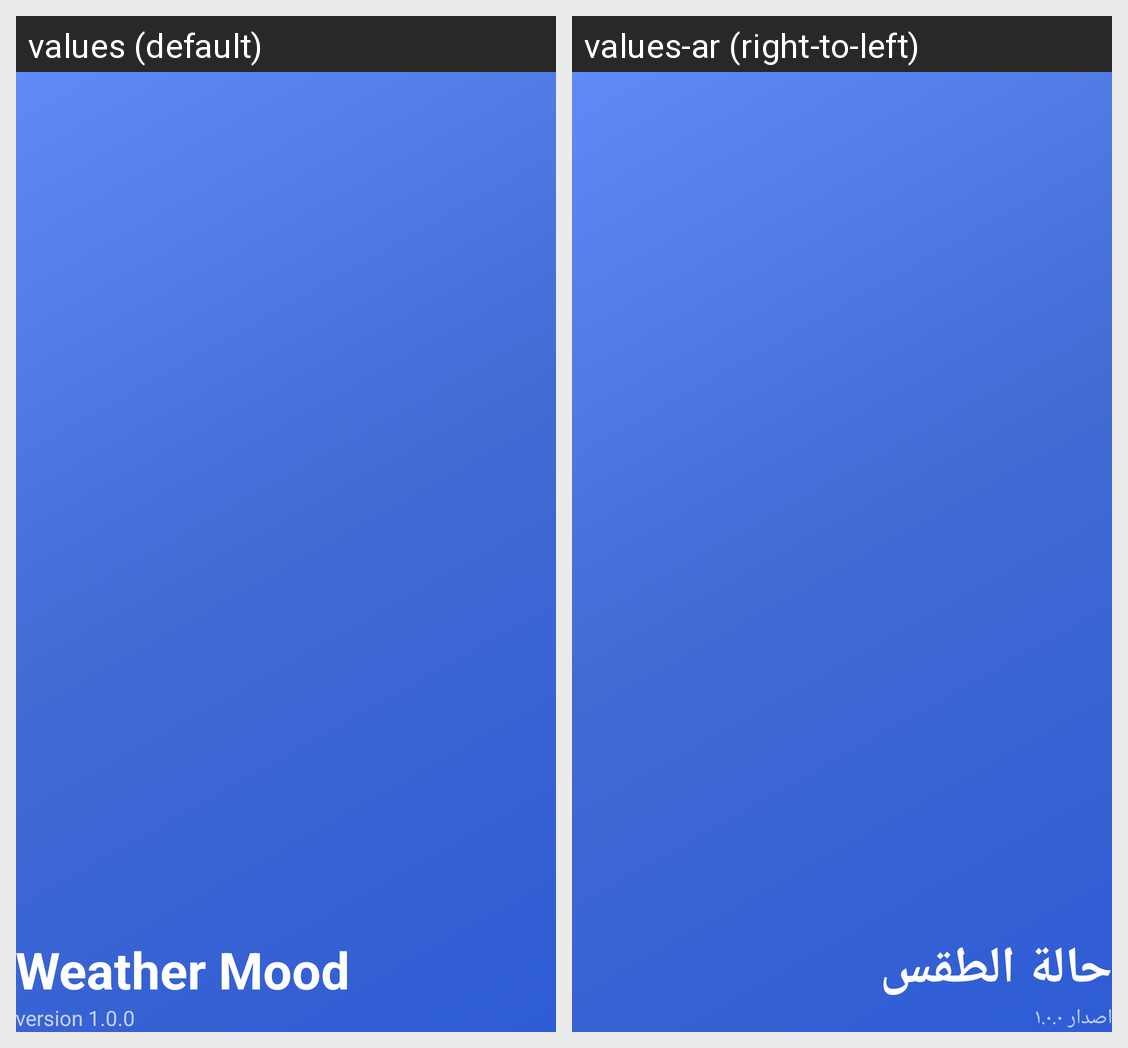

This grid shows one Android layout under two languages. Give, for every string resource on the screen, its name, the default text and each shown locale's text.
Android screen res/layout/nav_header_main.xml rendered under 2 locales, left to right: values (default), values-ar (right-to-left). Device: Nexus 5 (rendered at 1080×1920; each locale shown at half size, 540×960, under a caption strip naming it); theme Theme.WeatherMood.
Strings drawn on this screen, with the default value and each locale's value (text and hints the layout hard-codes, and strings that could not be matched under every locale, appear in the picture but are not listed):

app_name_nav
  values: Weather Mood
  values-ar: حالة الطقس

version
  values: version 1.0.0
  values-ar: اصدار ١.٠.٠
